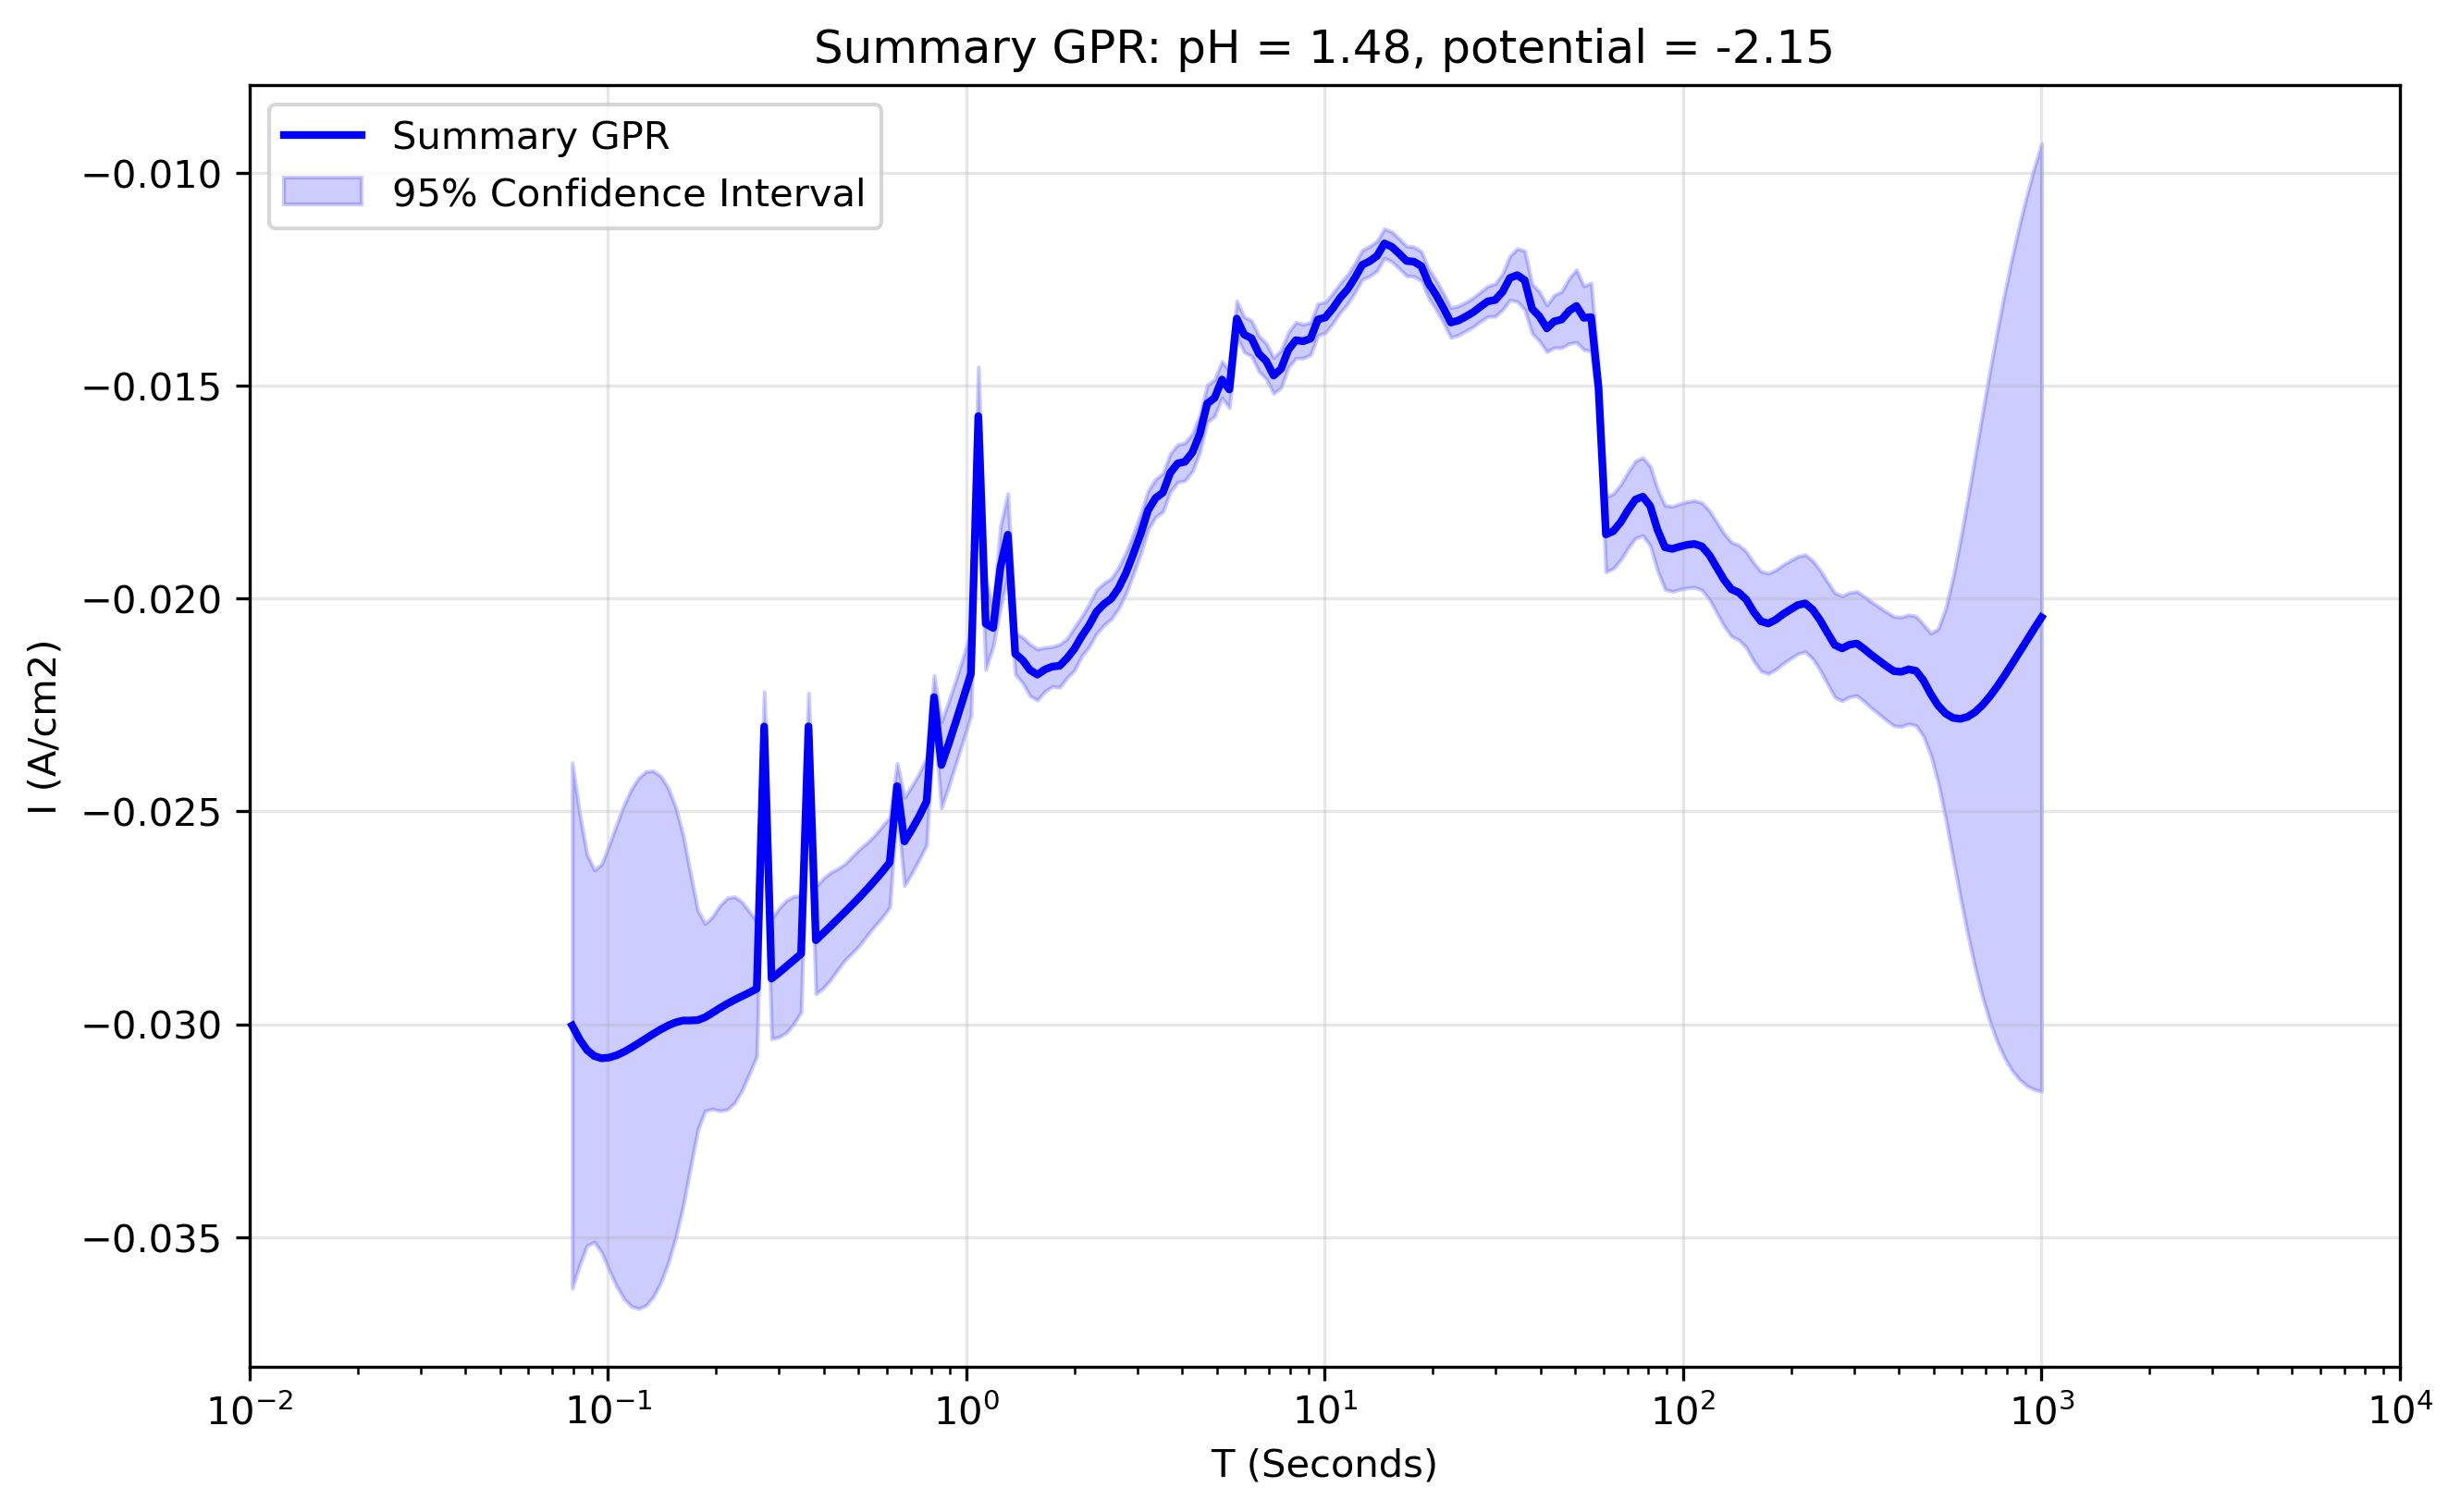

The table this chart was drawn from, first rows:
x_transformed, x_real, y_real, y_normalised, Std_real, Upper_CI_real, Lower_CI_real, Std_normalised, Upper_CI_normalised, Lower_CI_normalised
-1.1, 0.07943, -0.03003, 1.422, 0.00315, -0.02386, -0.0362, 0.08239, -0.02717, -0.0329
-1.079, 0.08329, -0.03035, 1.433, 0.002704, -0.02505, -0.03565, 0.06183, -0.0282, -0.0325
-1.059, 0.08734, -0.03061, 1.442, 0.002345, -0.02601, -0.0352, 0.04501, -0.02904, -0.03217
-1.038, 0.09158, -0.03075, 1.447, 0.002228, -0.02638, -0.03512, 0.03911, -0.02939, -0.03211
-1.018, 0.09603, -0.0308, 1.45, 0.00233, -0.02623, -0.03537, 0.04637, -0.02919, -0.03241
-0.997, 0.1007, -0.03078, 1.451, 0.002547, -0.02579, -0.03578, 0.05933, -0.02872, -0.03285
-0.9764, 0.1056, -0.03073, 1.45, 0.002767, -0.02531, -0.03615, 0.07203, -0.02823, -0.03324
-0.9558, 0.1107, -0.03065, 1.448, 0.002957, -0.02485, -0.03645, 0.08242, -0.02778, -0.03352
-0.9352, 0.1161, -0.03055, 1.445, 0.003099, -0.02448, -0.03663, 0.08992, -0.02743, -0.03368
-0.9146, 0.1217, -0.03045, 1.442, 0.003181, -0.02421, -0.03668, 0.09411, -0.02717, -0.03372
-0.894, 0.1277, -0.03033, 1.438, 0.0032, -0.02406, -0.03661, 0.09514, -0.02703, -0.03364
-0.8734, 0.1339, -0.03023, 1.434, 0.00315, -0.02405, -0.0364, 0.09289, -0.027, -0.03346
-0.8528, 0.1404, -0.03012, 1.43, 0.003033, -0.02418, -0.03607, 0.08776, -0.02707, -0.03317
-0.8322, 0.1472, -0.03003, 1.427, 0.002845, -0.02445, -0.03561, 0.07992, -0.02725, -0.03281
-0.8116, 0.1543, -0.02996, 1.423, 0.002583, -0.0249, -0.03502, 0.07007, -0.02752, -0.03239
-0.791, 0.1618, -0.02992, 1.419, 0.002229, -0.02555, -0.03428, 0.05898, -0.02786, -0.03197
-0.7704, 0.1697, -0.02991, 1.414, 0.001767, -0.02645, -0.03338, 0.04807, -0.02824, -0.03158
-0.7497, 0.1779, -0.0299, 1.408, 0.001318, -0.02732, -0.03249, 0.04008, -0.02851, -0.0313
-0.7291, 0.1866, -0.02984, 1.402, 0.001121, -0.02764, -0.03203, 0.03917, -0.02848, -0.0312
-0.7085, 0.1956, -0.02973, 1.397, 0.001153, -0.02747, -0.03199, 0.04436, -0.02819, -0.03127
-0.6879, 0.2051, -0.02962, 1.392, 0.00123, -0.02721, -0.03203, 0.05026, -0.02787, -0.03137
-0.6673, 0.2151, -0.02952, 1.387, 0.001267, -0.02704, -0.032, 0.05403, -0.02764, -0.0314
-0.6467, 0.2256, -0.02943, 1.383, 0.001235, -0.02701, -0.03185, 0.05471, -0.02752, -0.03133
-0.6261, 0.2365, -0.02934, 1.378, 0.001129, -0.02713, -0.03155, 0.05214, -0.02753, -0.03115
-0.6055, 0.248, -0.02926, 1.372, 0.0009703, -0.02736, -0.03116, 0.04713, -0.02762, -0.0309
-0.5849, 0.2601, -0.02917, 1.366, 0.0008063, -0.02759, -0.03075, 0.04135, -0.02773, -0.0306
-0.5643, 0.2727, -0.02301, 1.751, 0.0004168, -0.02219, -0.02382, 0.02898, -0.022, -0.02401
-0.5437, 0.2859, -0.02893, 1.354, 0.000721, -0.02752, -0.03034, 0.03921, -0.02757, -0.03029
-0.5231, 0.2998, -0.02879, 1.348, 0.0007708, -0.02728, -0.0303, 0.04205, -0.02733, -0.03025
-0.5025, 0.3144, -0.02865, 1.342, 0.0007927, -0.02709, -0.0302, 0.04342, -0.02714, -0.03016
-0.4819, 0.3297, -0.0285, 1.334, 0.0007642, -0.027, -0.02999, 0.04232, -0.02703, -0.02997
-0.4613, 0.3457, -0.02835, 1.327, 0.0006989, -0.02698, -0.02972, 0.03944, -0.02697, -0.02972
-0.4407, 0.3625, -0.023, 1.751, 0.0003983, -0.02222, -0.02379, 0.03159, -0.02191, -0.0241
-0.4201, 0.3801, -0.02803, 1.312, 0.000644, -0.02677, -0.02929, 0.03766, -0.02672, -0.02934
-0.3995, 0.3986, -0.02786, 1.304, 0.0006569, -0.02657, -0.02915, 0.03892, -0.02651, -0.02922
-0.3789, 0.4179, -0.0277, 1.296, 0.0006426, -0.02644, -0.02895, 0.03875, -0.02635, -0.02904
-0.3583, 0.4382, -0.02753, 1.288, 0.0006033, -0.02634, -0.02871, 0.03718, -0.02623, -0.02882
-0.3377, 0.4595, -0.02735, 1.279, 0.0005764, -0.02623, -0.02848, 0.03615, -0.0261, -0.02861
-0.3171, 0.4819, -0.02718, 1.271, 0.0005793, -0.02604, -0.02832, 0.03671, -0.0259, -0.02846
-0.2965, 0.5053, -0.027, 1.263, 0.0005757, -0.02587, -0.02813, 0.03684, -0.02572, -0.02828
-0.2759, 0.5298, -0.02682, 1.254, 0.000555, -0.02573, -0.0279, 0.0359, -0.02557, -0.02806
-0.2553, 0.5556, -0.02662, 1.245, 0.0005435, -0.02556, -0.02769, 0.03537, -0.02539, -0.02785
-0.2347, 0.5825, -0.02642, 1.235, 0.0005469, -0.02535, -0.02749, 0.03565, -0.02518, -0.02766
-0.2141, 0.6108, -0.0262, 1.225, 0.0005392, -0.02514, -0.02726, 0.03528, -0.02497, -0.02743
-0.1935, 0.6405, -0.02441, 1.859, 0.0002731, -0.02387, -0.02494, 0.0289, -0.0234, -0.02541
-0.1729, 0.6716, -0.02571, 1.202, 0.000529, -0.02467, -0.02675, 0.03478, -0.0245, -0.02692
-0.1523, 0.7043, -0.02543, 1.189, 0.0005234, -0.0244, -0.02645, 0.03447, -0.02423, -0.02663
-0.1317, 0.7385, -0.02512, 1.174, 0.000518, -0.0241, -0.02613, 0.0341, -0.02393, -0.0263
-0.1111, 0.7744, -0.02477, 1.158, 0.0005202, -0.02375, -0.02579, 0.03408, -0.02358, -0.02595
-0.09045, 0.812, -0.02232, 1.7, 0.0002592, -0.02181, -0.02283, 0.02686, -0.02138, -0.02325
-0.06985, 0.8514, -0.02391, 1.118, 0.0005173, -0.0229, -0.02493, 0.0336, -0.02274, -0.02508
-0.04925, 0.8928, -0.02341, 1.095, 0.0005088, -0.02241, -0.02441, 0.03335, -0.02225, -0.02457
-0.02864, 0.9362, -0.02288, 1.069, 0.0005022, -0.02189, -0.02386, 0.03318, -0.02172, -0.02403
-0.00804, 0.9817, -0.02233, 1.044, 0.0004999, -0.02135, -0.02331, 0.03299, -0.02118, -0.02347
0.01256, 1.029, -0.02177, 1.018, 0.0005053, -0.02078, -0.02276, 0.03282, -0.02062, -0.02291
0.03317, 1.079, -0.01572, 1.192, 0.0005887, -0.01456, -0.01687, 0.02749, -0.01476, -0.01667
0.05377, 1.132, -0.02059, 0.9643, 0.0005478, -0.01952, -0.02167, 0.03249, -0.01946, -0.02172
0.07437, 1.187, -0.02069, 1.576, 0.0002207, -0.02026, -0.02113, 0.02366, -0.01987, -0.02152
0.09497, 1.244, -0.01926, 0.9003, 0.0004912, -0.0183, -0.02022, 0.03216, -0.01814, -0.02038
0.1156, 1.305, -0.0185, 0.8648, 0.000491, -0.01754, -0.01947, 0.032, -0.01739, -0.01962
... 140 more rows
